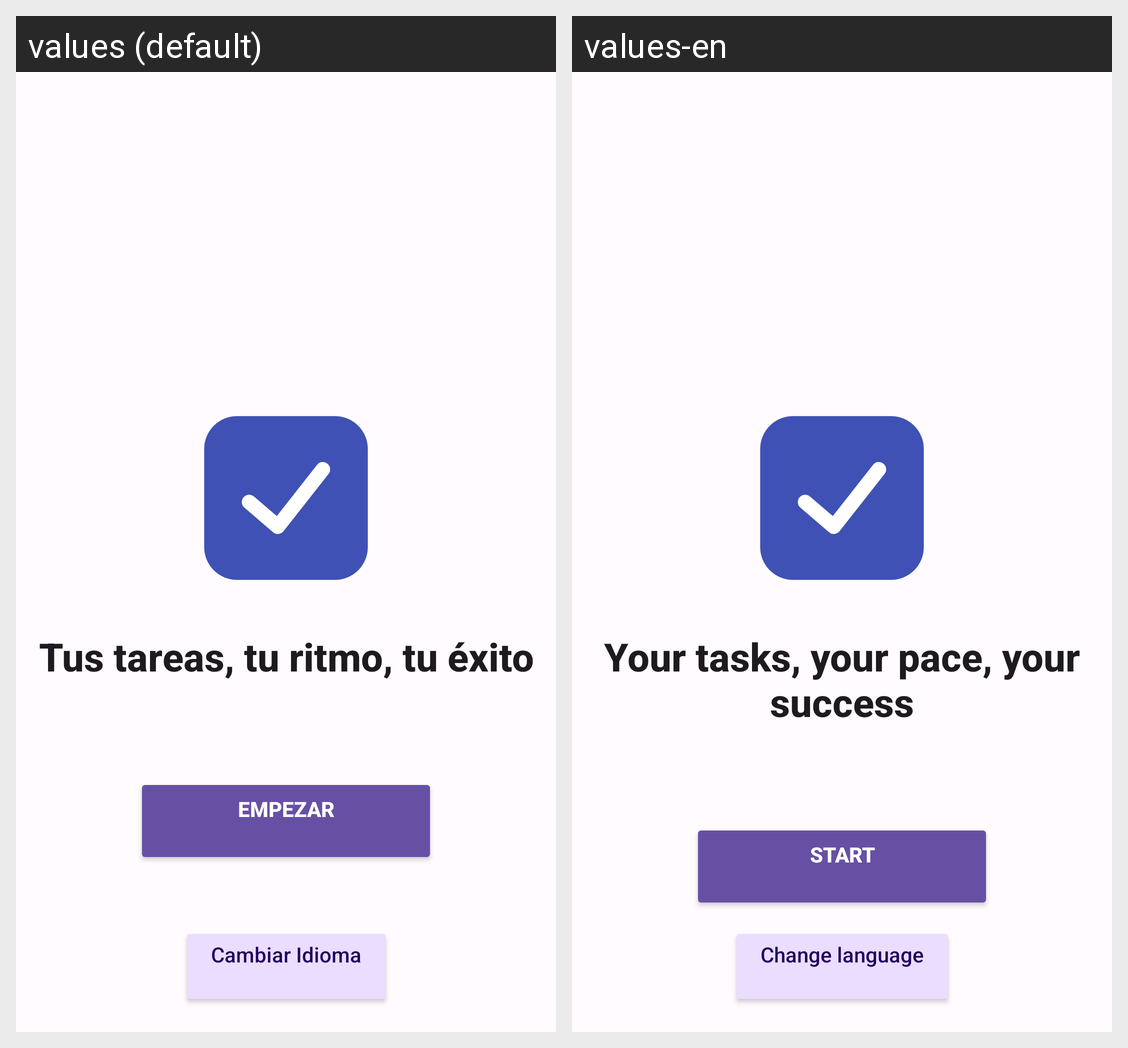

Locale-by-locale string values for the Android screen shown in this grid:
Android screen res/layout/activity_main.xml rendered under 2 locales, left to right: values (default), values-en. Device: Nexus 5 (rendered at 1080×1920; each locale shown at half size, 540×960, under a caption strip naming it); theme Theme.TareaFinal.
Strings drawn on this screen, with the default value and each locale's value (text and hints the layout hard-codes, and strings that could not be matched under every locale, appear in the picture but are not listed):

texto_inicial
  values: Tus tareas, tu ritmo, tu éxito
      
  values-en: Your tasks, your pace, your success
      

start_app
  values: EMPEZAR
      
  values-en: START
      

cambiar_idioma
  values: Cambiar Idioma
      
  values-en: Change language
